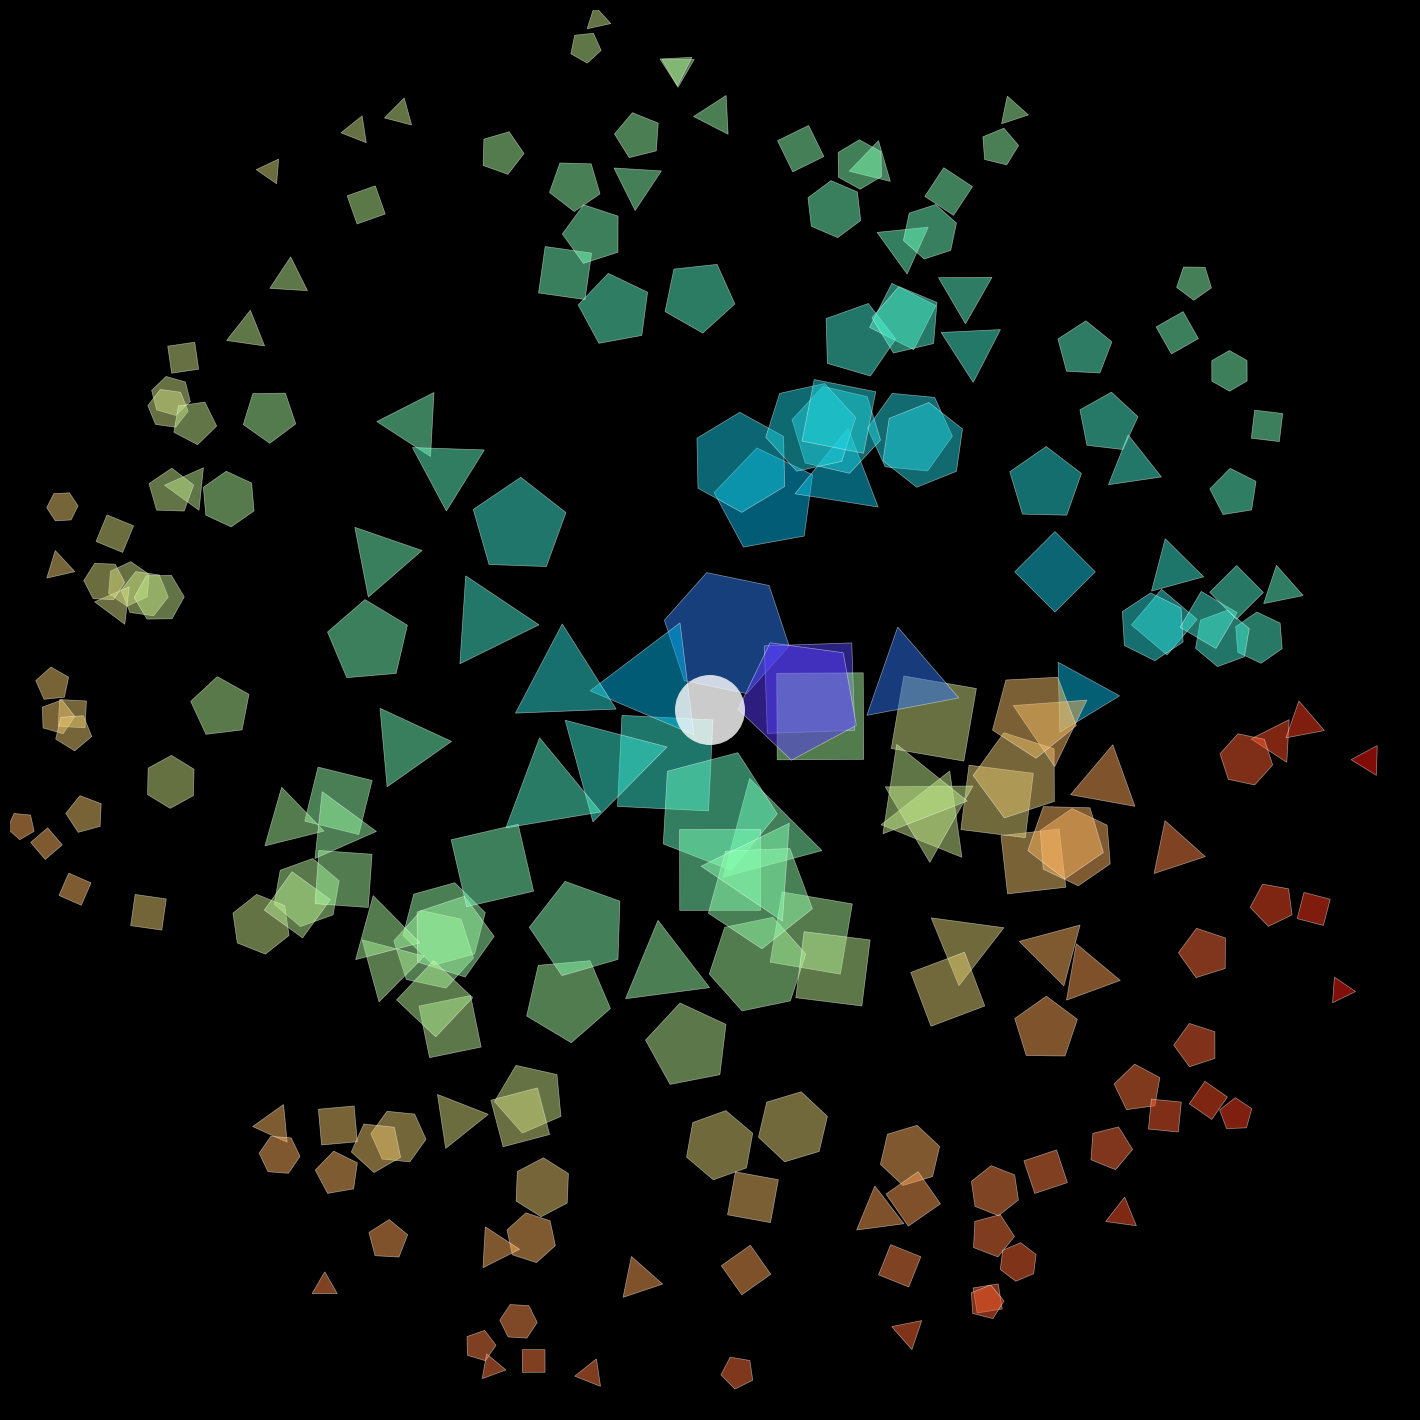

Write Python code to recreate this figure.
"""
Geometric Explosion - Algorithmic Art
Creates an explosive pattern of geometric shapes radiating from center
"""

import numpy as np
import matplotlib.pyplot as plt
from matplotlib.patches import Polygon, Circle
import matplotlib.colors as mcolors

# Parameters
NUM_SHAPES = 200
SHAPE_TYPES = ['triangle', 'square', 'pentagon', 'hexagon']
EXPLOSION_RADIUS = 10
ROTATION_CHAOS = True
COLORMAP = 'rainbow'
BACKGROUND = '#000000'
ALPHA = 0.5
EDGE_COLOR = '#ffffff'
EDGE_WIDTH = 0.5
EDGE_ALPHA = 0.2
DPI = 150
OUTPUT_FILE = 'geometric_explosion.jpg'

def create_polygon(n_sides, center, radius, rotation=0):
    """Create regular polygon vertices"""
    angles = np.linspace(0, 2 * np.pi, n_sides, endpoint=False) + rotation
    x = center[0] + radius * np.cos(angles)
    y = center[1] + radius * np.sin(angles)
    return np.column_stack([x, y])

def create_geometric_explosion():
    """Create explosive geometric pattern"""
    
    print("Creating geometric explosion...")
    
    fig, ax = plt.subplots(figsize=(14, 14), dpi=DPI)
    fig.patch.set_facecolor(BACKGROUND)
    ax.set_facecolor(BACKGROUND)
    
    cmap = plt.get_cmap(COLORMAP)
    
    # Generate shapes radiating outward
    for i in range(NUM_SHAPES):
        # Random angle and distance from center
        angle = np.random.rand() * 2 * np.pi
        distance = np.random.rand() ** 0.5 * EXPLOSION_RADIUS
        
        # Position
        x = distance * np.cos(angle)
        y = distance * np.sin(angle)
        
        # Shape size decreases with distance
        size = 0.8 * (1 - distance / EXPLOSION_RADIUS) + 0.2
        
        # Random shape type
        shape_type = np.random.choice(SHAPE_TYPES)
        
        # Rotation
        if ROTATION_CHAOS:
            rotation = np.random.rand() * 2 * np.pi
        else:
            rotation = angle  # Align with explosion direction
        
        # Color based on distance and angle
        color_val = (distance / EXPLOSION_RADIUS + angle / (2 * np.pi)) / 2
        color = cmap(color_val)
        
        # Create shape
        if shape_type == 'triangle':
            vertices = create_polygon(3, (x, y), size, rotation)
        elif shape_type == 'square':
            vertices = create_polygon(4, (x, y), size, rotation)
        elif shape_type == 'pentagon':
            vertices = create_polygon(5, (x, y), size, rotation)
        elif shape_type == 'hexagon':
            vertices = create_polygon(6, (x, y), size, rotation)
        
        # Add polygon
        poly = Polygon(vertices, facecolor=color, 
                      edgecolor=EDGE_COLOR, linewidth=EDGE_WIDTH,
                      alpha=ALPHA)
        ax.add_patch(poly)
    
    # Add central burst circle
    central_circle = Circle((0, 0), 0.5, 
                           facecolor='#ffffff', alpha=0.8)
    ax.add_patch(central_circle)
    
    ax.set_xlim(-EXPLOSION_RADIUS, EXPLOSION_RADIUS)
    ax.set_ylim(-EXPLOSION_RADIUS, EXPLOSION_RADIUS)
    ax.set_aspect('equal')
    ax.axis('off')
    
    plt.tight_layout(pad=0)
    plt.savefig(OUTPUT_FILE, dpi=DPI, bbox_inches='tight', 
                pad_inches=0, facecolor=BACKGROUND)
    print(f"Saved: {OUTPUT_FILE}")
    plt.show()

if __name__ == "__main__":
    print("Creating Geometric Explosion art...")
    create_geometric_explosion()
    print("Complete!")
